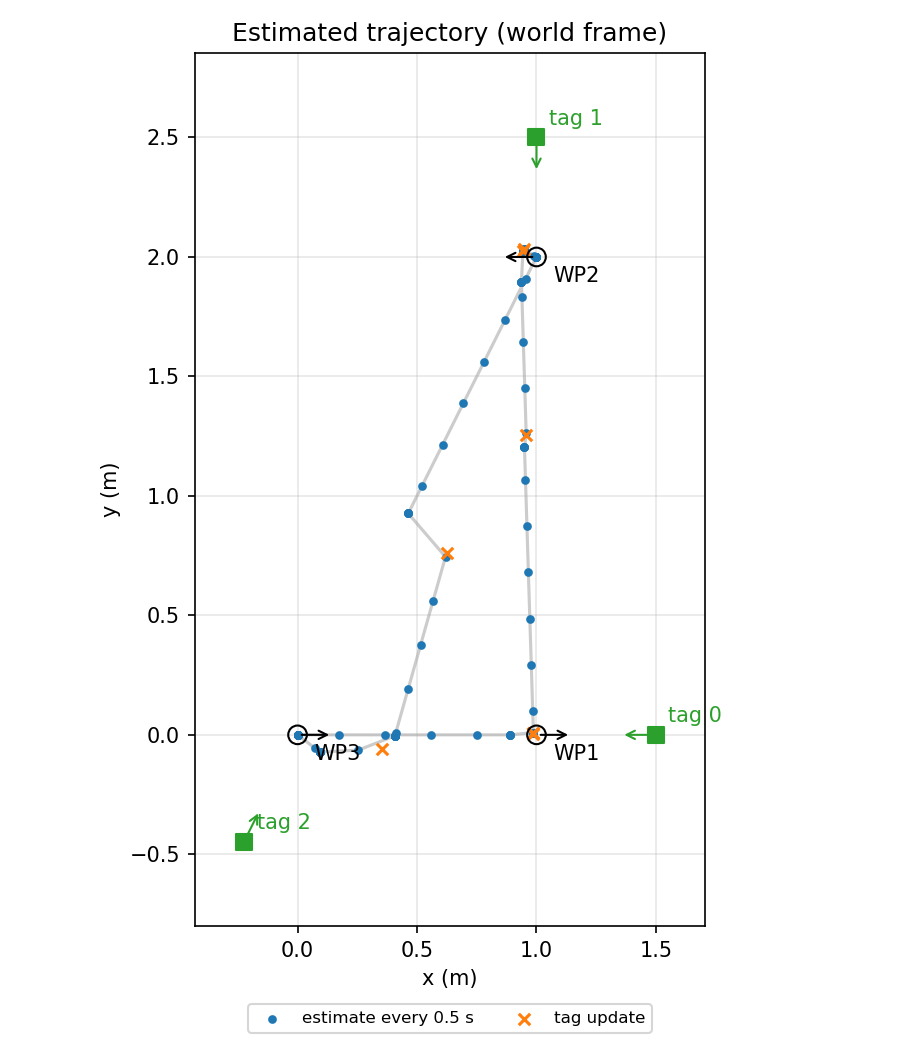

Values plotted in this chart, from the file beside it:
t, x, y, theta_deg, sx, sy, stheta_deg, source
0.00, 0.0000, 0.0000, 0.00, 0.0100, 0.0100, 1.00, start
0.00, 0.0000, 0.0000, 0.00, 0.0100, 0.0100, 1.00, hold
0.50, 0.0000, 0.0000, 0.00, 0.0100, 0.0100, 1.00, hold
1.00, 0.0000, 0.0000, 0.00, 0.0100, 0.0100, 1.00, hold
1.50, 0.0000, 0.0000, 0.00, 0.0100, 0.0100, 1.00, hold
2.00, 0.0000, 0.0000, 0.00, 0.0100, 0.0100, 1.00, hold
2.50, 0.0000, 0.0000, 0.00, 0.0100, 0.0100, 1.00, hold
3.00, 0.0000, 0.0000, 0.00, 0.0100, 0.0100, 1.00, hold
3.50, 0.0000, 0.0000, 0.00, 0.0100, 0.0100, 1.00, hold
4.00, 0.0000, 0.0000, 0.00, 0.0100, 0.0100, 1.00, hold
4.50, 0.1714, 0.0000, 0.00, 0.0818, 0.0325, 2.04, predict
5.00, 0.3641, 0.0000, 0.00, 0.0818, 0.0325, 2.04, predict
5.50, 0.5568, 0.0000, 0.00, 0.0818, 0.0325, 2.04, predict
6.00, 0.7494, 0.0000, 0.00, 0.0818, 0.0325, 2.04, predict
6.50, 0.8900, 0.0000, 0.00, 0.0818, 0.0325, 2.04, hold
7.00, 0.8900, 0.0000, 0.00, 0.0818, 0.0325, 2.04, hold
7.50, 0.8900, 0.0000, 0.00, 0.0818, 0.0325, 2.04, hold
8.00, 0.8900, 0.0000, 0.00, 0.0818, 0.0325, 2.04, hold
8.48, 0.9870, 0.0097, 1.41, 0.0076, 0.0145, 1.26, update
8.50, 0.9870, 0.0097, 1.41, 0.0076, 0.0145, 1.26, hold
9.00, 0.9870, 0.0097, 1.41, 0.0076, 0.0145, 1.26, hold
9.50, 0.9870, 0.0097, 1.41, 0.0076, 0.0145, 1.26, hold
10.00, 0.9870, 0.0097, 1.41, 0.0076, 0.0145, 1.26, hold
10.50, 0.9870, 0.0097, 1.41, 0.0076, 0.0145, 1.26, hold
10.51, 0.9872, 0.0082, 1.71, 0.0054, 0.0116, 1.10, update
11.00, 0.9872, 0.0082, 70.21, 0.0054, 0.0116, 6.49, predict
11.50, 0.9872, 0.0082, 89.63, 0.0054, 0.0116, 6.49, hold
12.00, 0.9872, 0.0082, 89.63, 0.0054, 0.0116, 6.49, hold
12.50, 0.9872, 0.0082, 89.63, 0.0054, 0.0116, 6.49, hold
13.00, 0.9872, 0.0082, 89.63, 0.0054, 0.0116, 6.49, hold
13.25, 0.9872, 0.0035, 91.79, 0.0054, 0.0114, 1.64, update
13.50, 0.9842, 0.0981, 91.79, 0.0499, 0.1066, 2.90, predict
14.00, 0.9782, 0.2921, 91.79, 0.0499, 0.1066, 2.90, predict
14.50, 0.9721, 0.4860, 91.79, 0.0499, 0.1066, 2.90, predict
15.00, 0.9660, 0.6799, 91.79, 0.0499, 0.1066, 2.90, predict
15.50, 0.9600, 0.8738, 91.79, 0.0499, 0.1066, 2.90, predict
16.00, 0.9539, 1.068, 91.79, 0.0499, 0.1066, 2.90, predict
16.50, 0.9497, 1.203, 91.79, 0.0499, 0.1066, 2.90, hold
17.00, 0.9497, 1.203, 91.79, 0.0499, 0.1066, 2.90, hold
17.50, 0.9497, 1.203, 91.79, 0.0499, 0.1066, 2.90, hold
18.00, 0.9497, 1.203, 91.79, 0.0499, 0.1066, 2.90, hold
18.47, 0.9571, 1.255, 91.79, 0.0305, 0.0201, 1.36, update
18.50, 0.9568, 1.262, 91.79, 0.0283, 0.0645, 1.87, predict
19.00, 0.9509, 1.453, 91.79, 0.0283, 0.0645, 1.87, predict
19.50, 0.9449, 1.643, 91.79, 0.0283, 0.0645, 1.87, predict
20.00, 0.9390, 1.834, 91.79, 0.0283, 0.0645, 1.87, predict
20.50, 0.9370, 1.896, 91.79, 0.0283, 0.0645, 1.87, hold
21.00, 0.9370, 1.896, 91.79, 0.0283, 0.0645, 1.87, hold
21.50, 0.9370, 1.896, 91.79, 0.0283, 0.0645, 1.87, hold
22.00, 0.9370, 1.896, 91.79, 0.0283, 0.0645, 1.87, hold
22.28, 0.9434, 2.027, 91.97, 0.0153, 0.0074, 1.35, update
22.50, 0.9434, 2.027, 56.87, 0.0153, 0.0074, 4.40, predict
23.00, 0.9434, 2.027, 48.18, 0.0153, 0.0074, 4.40, hold
23.50, 0.9434, 2.027, 48.18, 0.0153, 0.0074, 4.40, hold
24.00, 0.9434, 2.027, 48.18, 0.0153, 0.0074, 4.40, hold
24.50, 0.9434, 2.027, 48.18, 0.0153, 0.0074, 4.40, hold
24.67, 0.9473, 2.032, 56.76, 0.0120, 0.0053, 1.48, update
25.00, 0.9473, 2.032, 2.71, 0.0120, 0.0053, 6.55, predict
25.50, 0.9473, 2.032, -30.94, 0.0120, 0.0053, 6.55, hold
26.00, 0.9473, 2.032, -30.94, 0.0120, 0.0053, 6.55, hold
... 71 more rows
